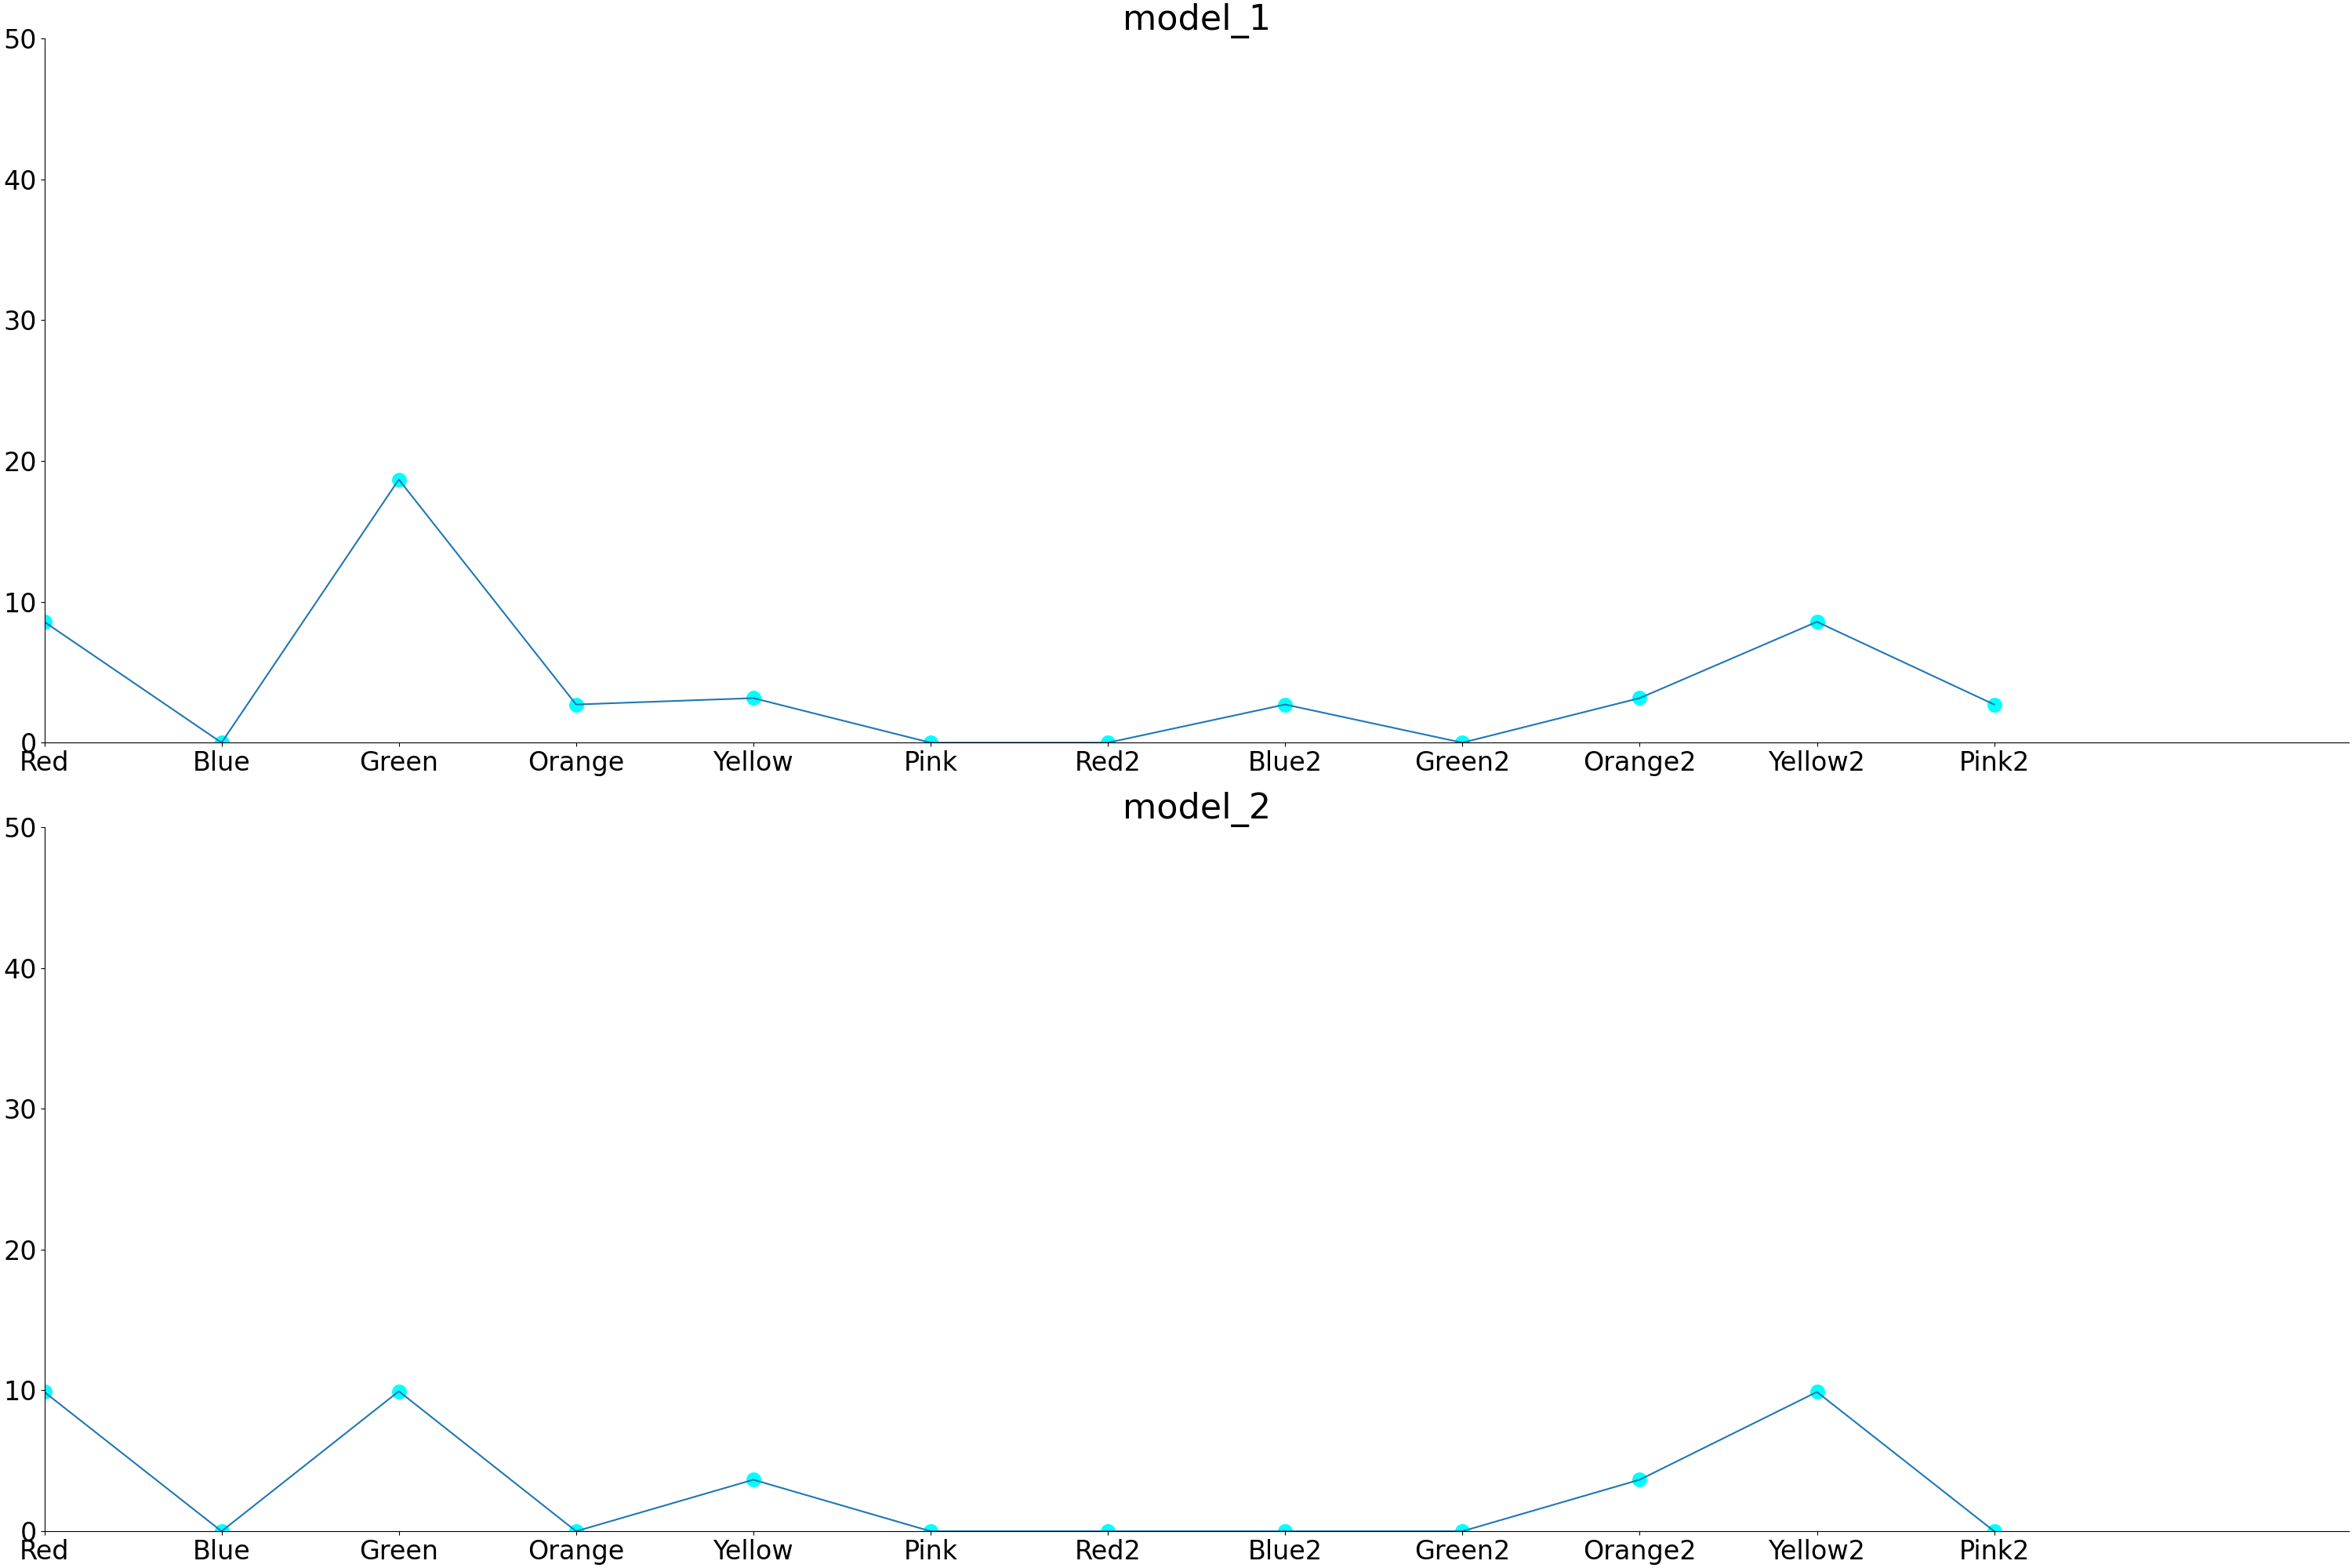

Source data for this figure (header and first rows):
, Key, model_1, model_2
0, Red, 8.582, 9.89
1, Blue, 0.0, 0.0
2, Green, 18.69, 9.94
3, Orange, 2.71, 0.0
4, Yellow, 3.164, 3.659
5, Pink, 0.0, 0.0
6, Red2, 0.0, 0.0
7, Blue2, 2.71, 0.0
8, Green2, 0.0, 0.0
9, Orange2, 3.164, 3.659
10, Yellow2, 8.582, 9.89
11, Pink2, 2.71, 0.0
